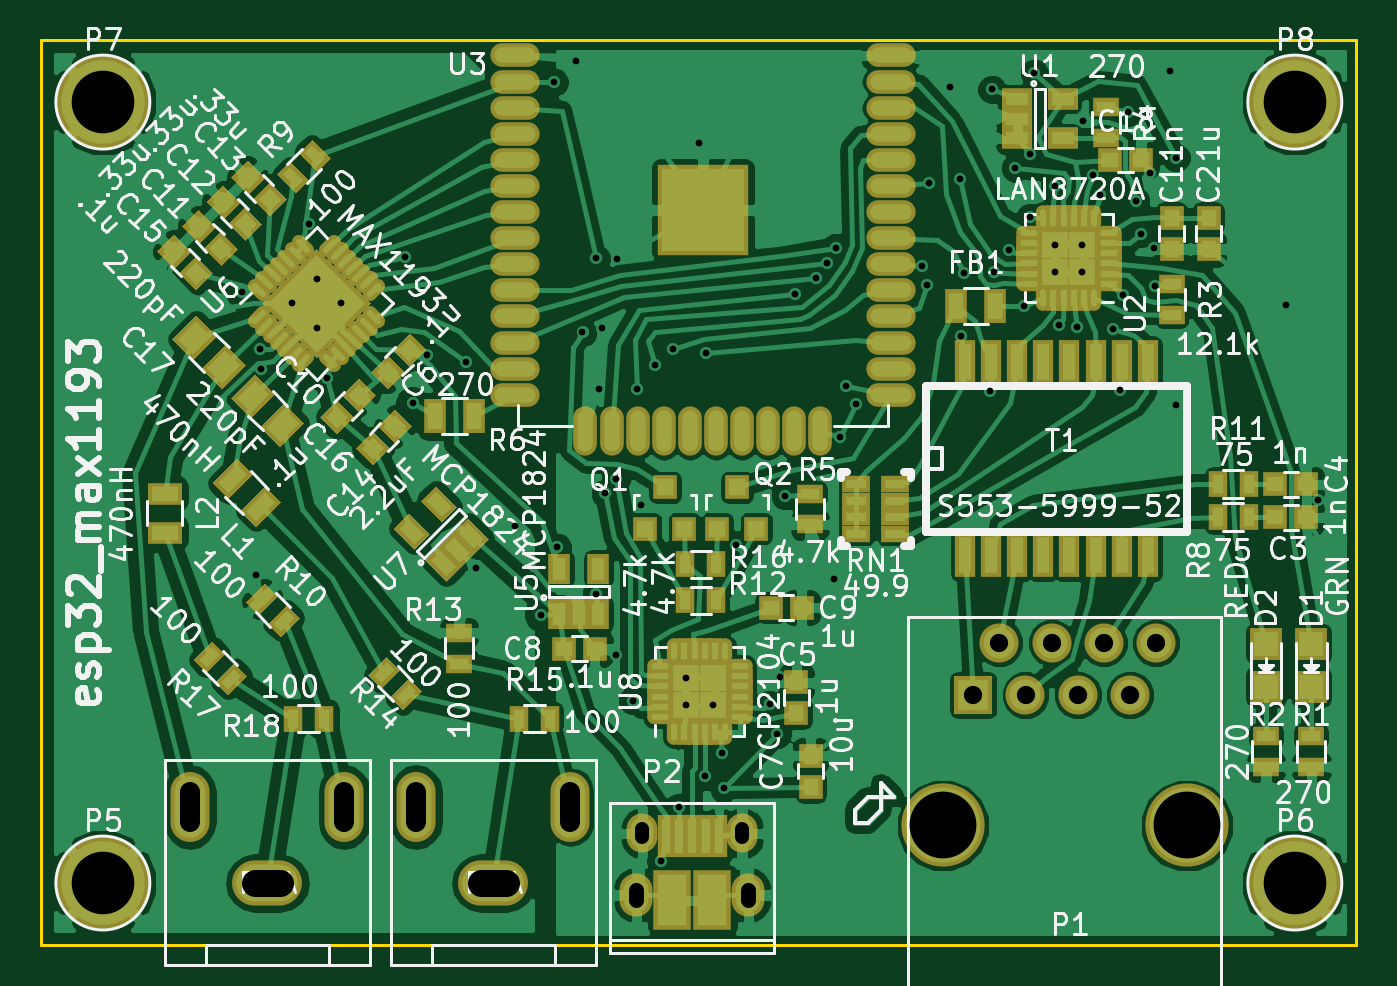
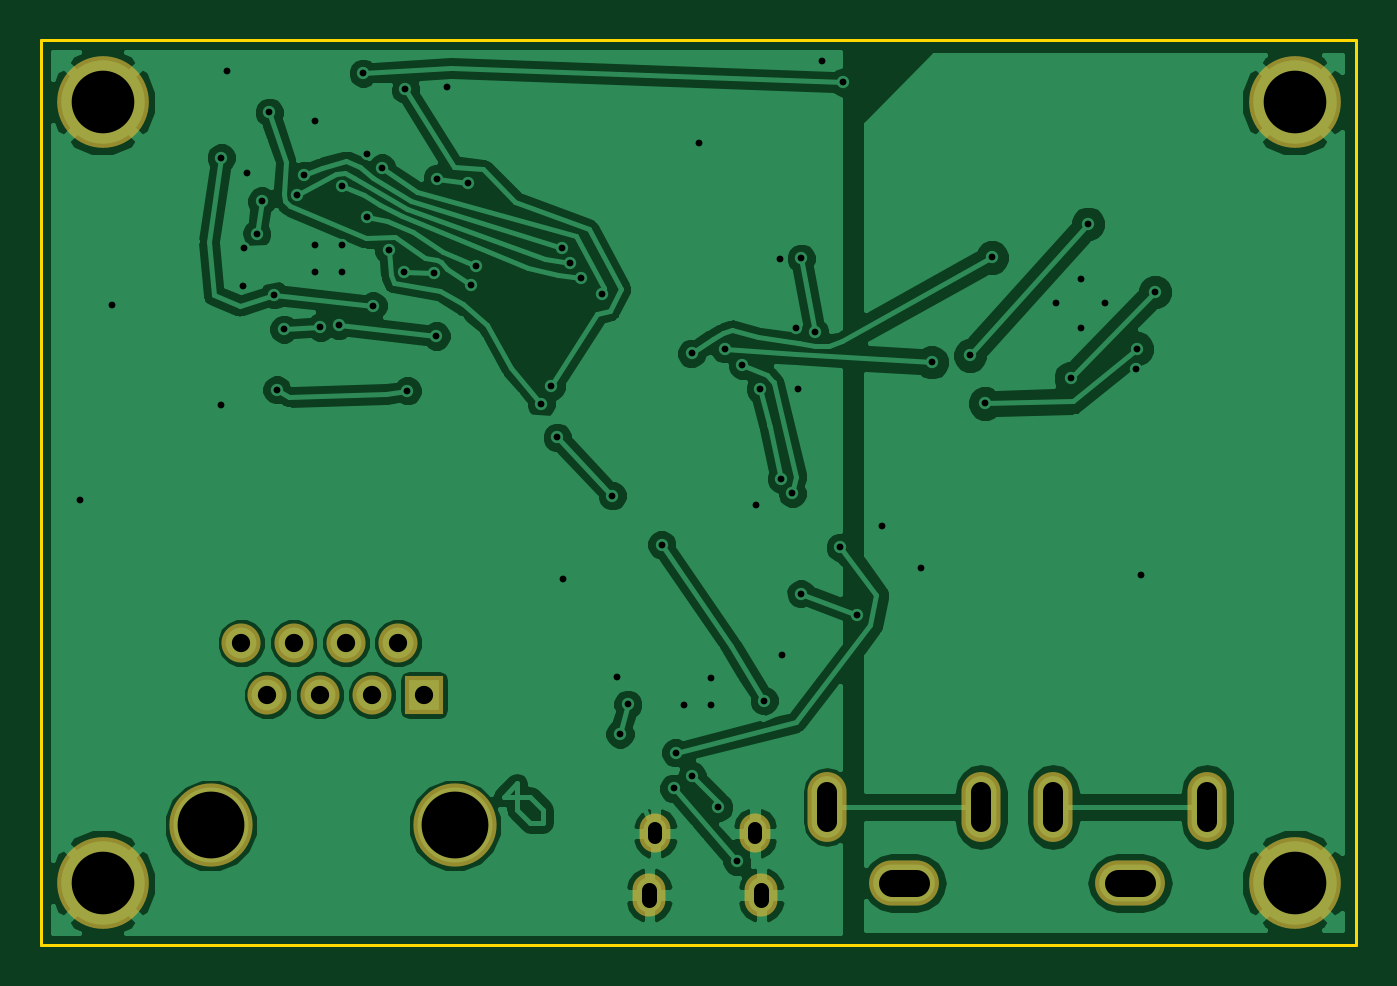
Circuit board: 10 layer files. Board 64.0 x 44.0 mm.
- bottom_copper: esp32_with_adc-B.Cu.gbl (81899 bytes)
- bottom_mask: esp32_with_adc-B.Mask.gbs (1142 bytes)
- bottom_silk: esp32_with_adc-B.SilkS.gbo (285 bytes)
- outline: esp32_with_adc-Edge.Cuts.gm1 (513 bytes)
- top_copper: esp32_with_adc-F.Cu.gtl (171487 bytes)
- top_mask: esp32_with_adc-F.Mask.gts (14239 bytes)
- paste: esp32_with_adc-F.Paste.gtp (13381 bytes)
- top_silk: esp32_with_adc-F.SilkS.gto (107345 bytes)
- drill: esp32_with_adc-NPTH.drl (69 bytes)
- drill: esp32_with_adc.drl (1979 bytes)

=== bottom_copper: esp32_with_adc-B.Cu.gbl (81899 bytes, source omitted) ===
=== bottom_mask: esp32_with_adc-B.Mask.gbs ===
G04 #@! TF.FileFunction,Soldermask,Bot*
%FSLAX46Y46*%
G04 Gerber Fmt 4.6, Leading zero omitted, Abs format (unit mm)*
G04 Created by KiCad (PCBNEW 4.0.2+dfsg1-stable) date Mon 01 Oct 2018 11:39:29 PM EDT*
%MOMM*%
G01*
G04 APERTURE LIST*
%ADD10C,0.100000*%
%ADD11C,4.049980*%
%ADD12R,1.901140X1.901140*%
%ADD13C,1.901140*%
%ADD14O,3.400000X2.200000*%
%ADD15O,1.900000X3.400000*%
%ADD16O,1.500000X1.900000*%
%ADD17O,1.600000X2.100000*%
%ADD18C,4.464000*%
G04 APERTURE END LIST*
D10*
D11*
X171738520Y-99200000D03*
X159869100Y-99200000D03*
D12*
X161355000Y-92850000D03*
D13*
X162625000Y-90310000D03*
X163895000Y-92850000D03*
X165165000Y-90310000D03*
X166435000Y-92850000D03*
X167705000Y-90310000D03*
X168975000Y-92850000D03*
X170245000Y-90310000D03*
D14*
X138000000Y-102000000D03*
D15*
X141750000Y-98300000D03*
X134250000Y-98300000D03*
D16*
X145255000Y-99585000D03*
X150105000Y-99585000D03*
D17*
X144955000Y-102585000D03*
X150405000Y-102585000D03*
D14*
X127000000Y-102000000D03*
D15*
X130750000Y-98300000D03*
X123250000Y-98300000D03*
D18*
X119000000Y-102000000D03*
X177000000Y-102000000D03*
X119000000Y-64000000D03*
X177000000Y-64000000D03*
M02*

=== bottom_silk: esp32_with_adc-B.SilkS.gbo ===
G04 #@! TF.FileFunction,Legend,Bot*
%FSLAX46Y46*%
G04 Gerber Fmt 4.6, Leading zero omitted, Abs format (unit mm)*
G04 Created by KiCad (PCBNEW 4.0.2+dfsg1-stable) date Mon 01 Oct 2018 11:39:29 PM EDT*
%MOMM*%
G01*
G04 APERTURE LIST*
%ADD10C,0.100000*%
G04 APERTURE END LIST*
D10*
M02*

=== outline: esp32_with_adc-Edge.Cuts.gm1 ===
G04 #@! TF.FileFunction,Profile,NP*
%FSLAX46Y46*%
G04 Gerber Fmt 4.6, Leading zero omitted, Abs format (unit mm)*
G04 Created by KiCad (PCBNEW 4.0.2+dfsg1-stable) date Mon 01 Oct 2018 11:39:29 PM EDT*
%MOMM*%
G01*
G04 APERTURE LIST*
%ADD10C,0.100000*%
%ADD11C,0.150000*%
G04 APERTURE END LIST*
D10*
D11*
X116000000Y-105000000D02*
X116000000Y-61000000D01*
X180000000Y-105000000D02*
X116000000Y-105000000D01*
X180000000Y-61000000D02*
X180000000Y-105000000D01*
X116000000Y-61000000D02*
X180000000Y-61000000D01*
M02*

=== top_copper: esp32_with_adc-F.Cu.gtl (171487 bytes, source omitted) ===
=== top_mask: esp32_with_adc-F.Mask.gts (14239 bytes, source omitted) ===
=== paste: esp32_with_adc-F.Paste.gtp (13381 bytes, source omitted) ===
=== top_silk: esp32_with_adc-F.SilkS.gto (107345 bytes, source omitted) ===
=== drill: esp32_with_adc-NPTH.drl ===
M48
INCH,TZ
T1C0.128
%
G90
G05
T1
X62941Y-39055
X67614Y-39055
T0
M30

=== drill: esp32_with_adc.drl ===
M48
INCH,TZ
T1C0.013
T2C0.026
T3C0.028
T4C0.035
T5C0.039
T6C0.051
T7C0.120
%
G90
G05
T1
X49524Y-28835
X49791Y-34248
X49870Y-29921
X49882Y-30311
X50479Y-29055
X50807Y-27528
X50945Y-28589
X50945Y-29521
X51138Y-30484
X51411Y-29055
X52646Y-28173
X52783Y-30969
X53067Y-30051
X53803Y-30181
X54008Y-34118
X54752Y-33311
X55240Y-35016
X55496Y-24815
X55555Y-33724
X55906Y-24409
X56039Y-29610
X56299Y-28189
X56303Y-34614
X56362Y-30701
X56406Y-29528
X56472Y-32693
X56677Y-35783
X56681Y-32417
X56701Y-28205
X57008Y-36665
X57087Y-30693
X57161Y-32913
X57433Y-30232
X57539Y-39736
X57764Y-29921
X57886Y-38705
X58028Y-36232
X58028Y-36744
X58268Y-25984
X58386Y-38110
X58398Y-30012
X58539Y-36744
X58705Y-37661
X58744Y-38346
X58972Y-33677
X59622Y-36736
X59772Y-37303
X59827Y-36209
X59921Y-32736
X60118Y-28870
X60512Y-28559
X60728Y-28272
X60862Y-34331
X60890Y-27984
X60976Y-31622
X61091Y-30642
X61283Y-30972
X62539Y-28343
X62634Y-28693
X62685Y-26748
X63083Y-24909
X63276Y-26661
X63291Y-29677
X63339Y-28469
X63846Y-30728
X63882Y-24953
X63913Y-28445
X64205Y-28035
X64331Y-26461
X64504Y-29098
X64618Y-26193
X64618Y-27406
X64693Y-24642
X65091Y-26811
X65098Y-27933
X65098Y-28445
X65161Y-29476
X65516Y-29504
X65610Y-27933
X65610Y-28445
X65618Y-25551
X65819Y-26602
X65953Y-26972
X66209Y-29547
X66343Y-30709
X66398Y-28886
X66492Y-25394
X66634Y-27091
X66732Y-27720
X66913Y-26547
X66984Y-27988
X67004Y-28720
X67303Y-24598
X67409Y-26264
X67409Y-30996
X69508Y-29083
X70126Y-32823
T4
X63526Y-36555
X64026Y-35555
X64526Y-36555
X65026Y-35555
X65526Y-36555
X66026Y-35555
X66526Y-36555
X67026Y-35555
T7
X46850Y-25197
X46850Y-40157
X69685Y-25197
X69685Y-40157
T2
X57187Y-39285G85X57187Y-39128
G05
X59096Y-39285G85X59096Y-39128
G05
T3
X57069Y-40486G85X57069Y-40289
G05
X59215Y-40486G85X59215Y-40289
G05
T5
X48524Y-38996G85X48524Y-38406
G05
X51476Y-38996G85X51476Y-38406
G05
X52854Y-38996G85X52854Y-38406
G05
X55807Y-38996G85X55807Y-38406
G05
T6
X50236Y-40157G85X49764Y-40157
G05
X54567Y-40157G85X54094Y-40157
G05
T0
M30

